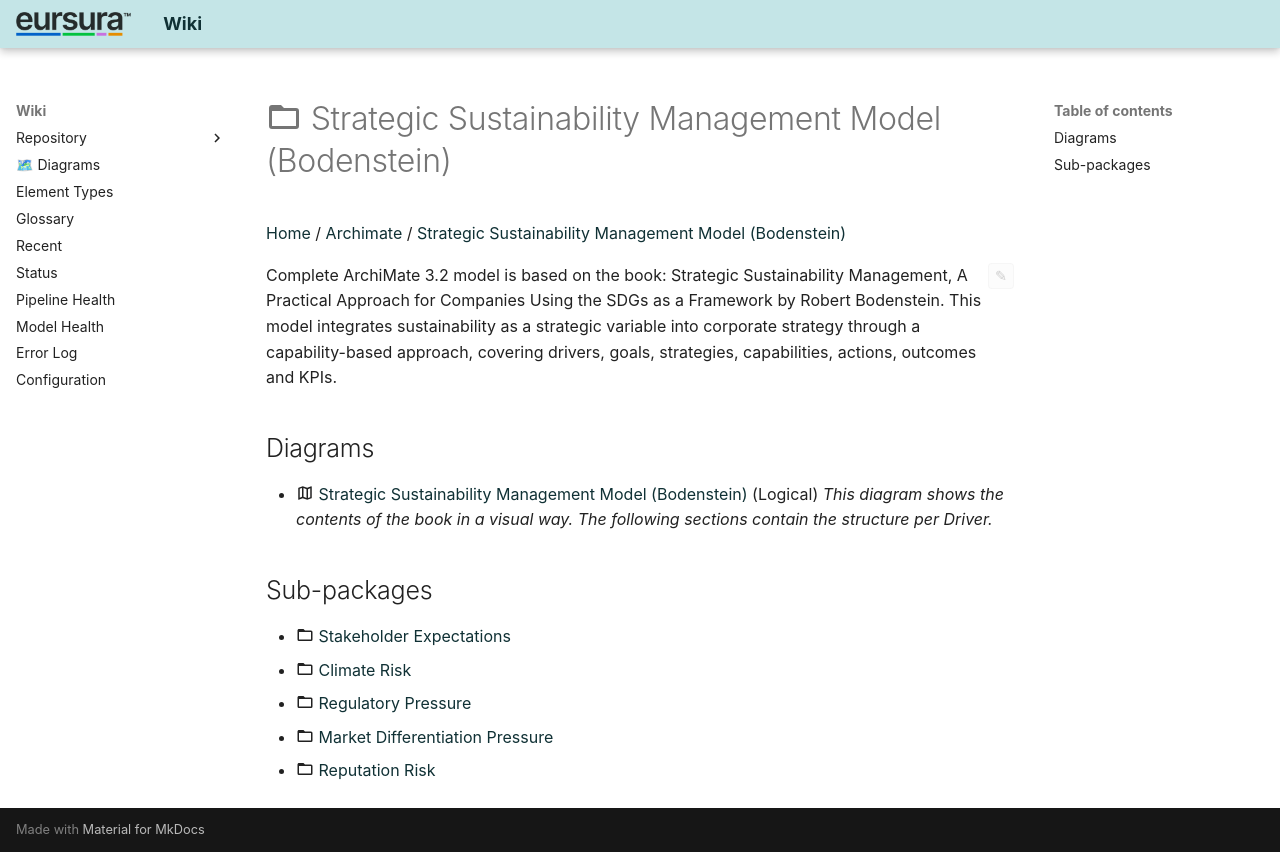

repository: hvroosmalen-eaxpertise/EAxWiki · page: Strategic Sustainability Management Model (Bodenstein)/index.html · generator: mkdocs

---
package_id: 40
notes_hash: 9e2ef42c
---

# :material-folder-outline: Strategic Sustainability Management Model (Bodenstein)

[Home](../index.html) / [Archimate](../Archimate/index.html) / [Strategic Sustainability Management Model (Bodenstein)](index.html)

<div id="ea-notes-editor" class="ea-notes-editor" data-ea-id="40" data-kind="package" data-file-path="Strategic Sustainability Management Model (Bodenstein)/index.md" data-api-port="8001" data-api-token="0a090fdc614acadb47d274812862962392b5fdee6a3e1f83" data-ai-configured="true">
<button id="ea-notes-edit-btn" class="ea-notes-edit-btn" type="button" aria-label="Edit notes">&#9998;</button>
<div class="ea-notes-content">
<!--ea-package-notes-start-->
<p>Complete ArchiMate 3.2 model is based on the book: Strategic Sustainability Management, A Practical Approach for Companies Using the SDGs as a Framework by Robert Bodenstein.     
This model integrates sustainability as a strategic variable into corporate strategy through a capability-based approach,  covering drivers, goals, strategies, capabilities, actions, outcomes and KPIs.</p>
<!--ea-package-notes-end-->
</div>
</div>

## Diagrams

- :material-map-outline: [Strategic Sustainability Management Model (Bodenstein)](diagrams/Strategic Sustainability Management Model (Bodenstein).html) (Logical)
  *This diagram shows the contents of the book in a visual way. The following sections contain the structure per Driver.*

## Sub-packages

- :material-folder-outline: [Stakeholder Expectations](../Stakeholder Expectations/index.html)
- :material-folder-outline: [Climate Risk](../Climate Risk/index.html)
- :material-folder-outline: [Regulatory Pressure](../Regulatory Pressure/index.html)
- :material-folder-outline: [Market Differentiation Pressure](../Market Differentiation Pressure/index.html)
- :material-folder-outline: [Reputation Risk](../Reputation Risk/index.html)
